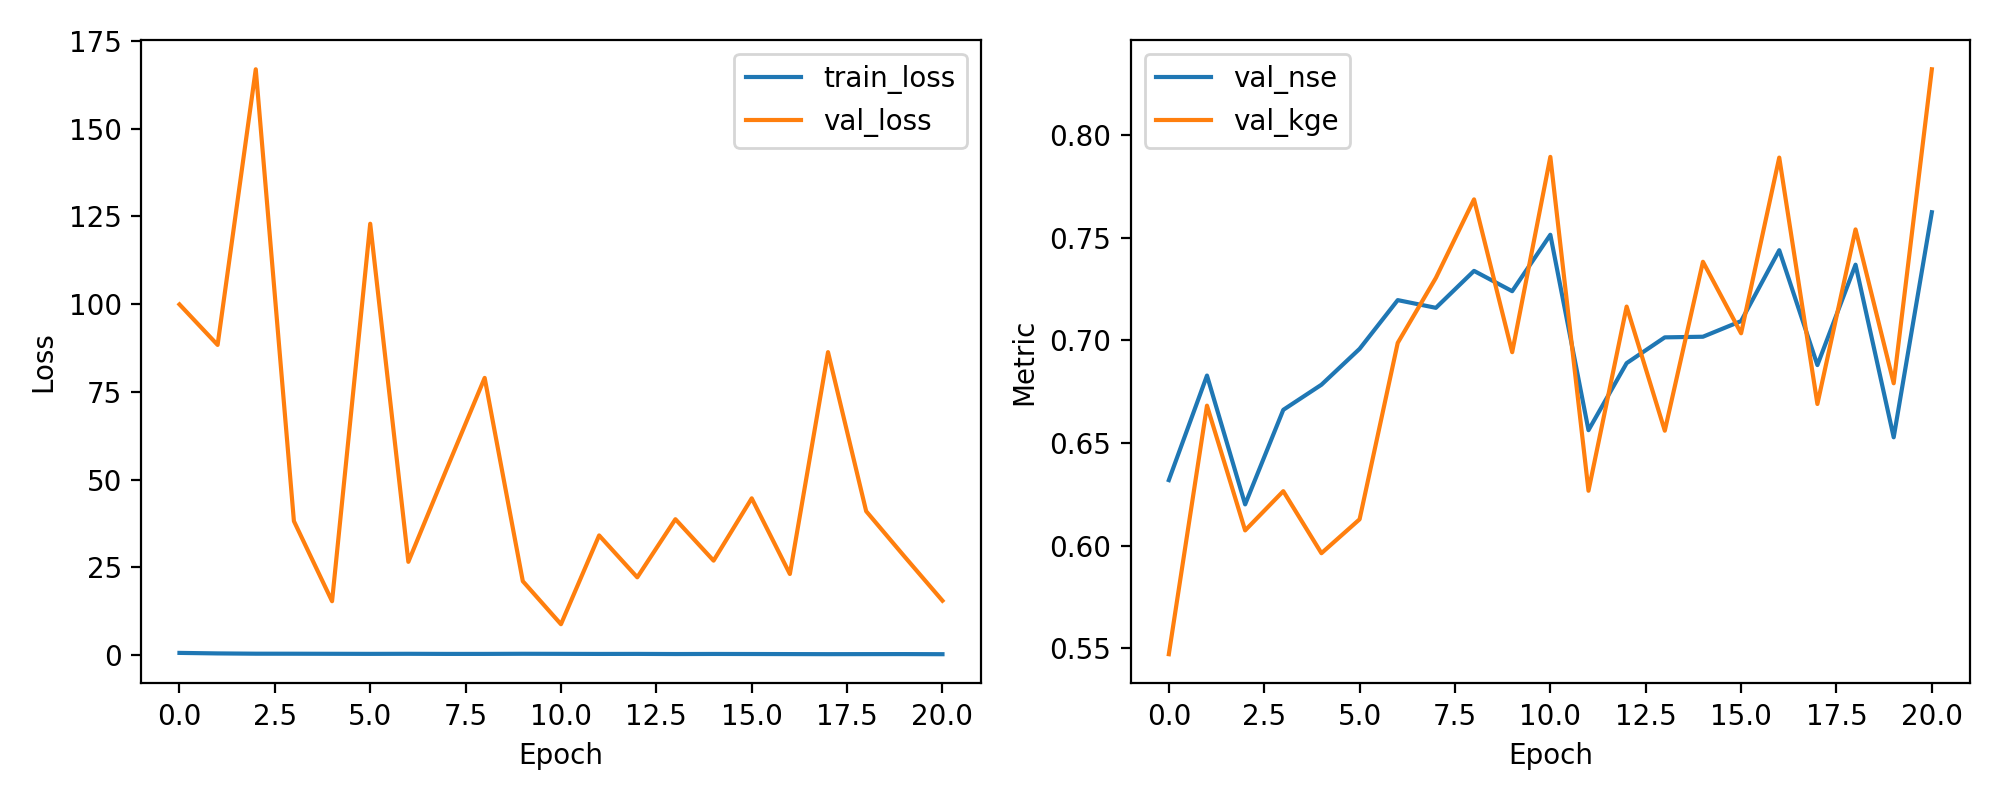

The table this chart was drawn from, first rows:
epoch, train_loss, val_loss, val_nse, val_kge
1, 0.631, 99.95, 0.6319, 0.547
2, 0.4832, 88.4, 0.6829, 0.6682
3, 0.4033, 167, 0.6201, 0.6074
4, 0.3953, 38.19, 0.6662, 0.6265
5, 0.3753, 15.35, 0.6784, 0.5963
6, 0.3552, 122.9, 0.6959, 0.6128
7, 0.3745, 26.58, 0.7197, 0.6988
8, 0.3435, 52.95, 0.7159, 0.7305
9, 0.3461, 79, 0.7339, 0.7688
10, 0.3809, 21.07, 0.724, 0.6943
11, 0.3625, 8.8, 0.7515, 0.7895
12, 0.3374, 34.11, 0.6563, 0.6267
13, 0.3481, 22.17, 0.6889, 0.7165
14, 0.3077, 38.73, 0.7015, 0.656
15, 0.3317, 26.92, 0.7018, 0.7384
16, 0.3145, 44.68, 0.7094, 0.7035
17, 0.2922, 23.12, 0.744, 0.7891
18, 0.2709, 86.34, 0.688, 0.669
19, 0.2829, 41.01, 0.7369, 0.7541
20, 0.2932, 28.15, 0.6528, 0.6791
21, 0.2607, 15.5, 0.7625, 0.8322
